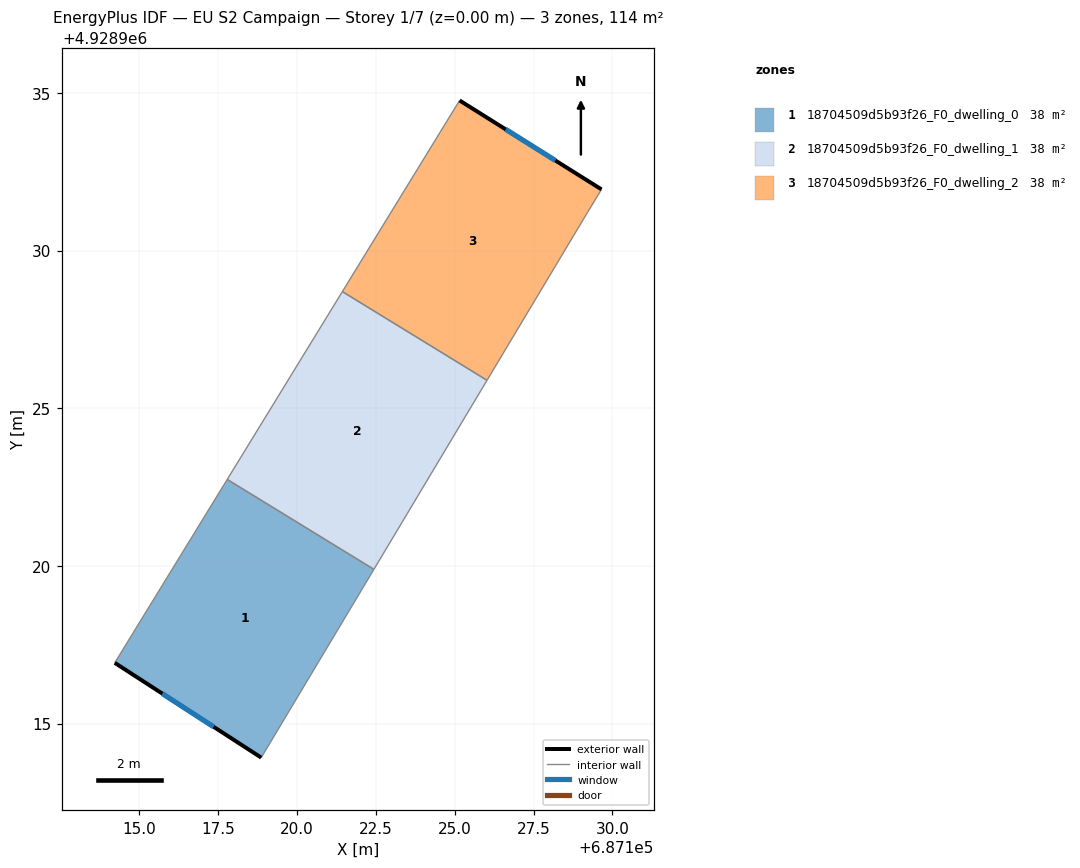
=== STOREY PLAN SPEC (per zone: floor XY polygon, exterior-wall plan segments, windows/doors) ===
zone 1: 18704509d5b93f26_F0_dwelling_0  (37.8 m²)
  floor: (687118.86, 4928913.92) (687122.44, 4928919.89) (687117.79, 4928922.74) (687114.22, 4928916.92)
  exterior wall: (687118.86, 4928913.92) – (687114.22, 4928916.92)  [5.5 m]
    window: (687117.35, 4928914.90) – (687115.73, 4928915.95)  [2.0 m²]
  interior walls: 3
zone 2: 18704509d5b93f26_F0_dwelling_1  (37.9 m²)
  floor: (687122.44, 4928919.89) (687126.03, 4928925.88) (687121.44, 4928928.70) (687117.79, 4928922.74)
  interior walls: 4
zone 3: 18704509d5b93f26_F0_dwelling_2  (37.8 m²)
  floor: (687126.03, 4928925.88) (687129.20, 4928931.20) (687129.66, 4928931.94) (687125.16, 4928934.76) (687121.44, 4928928.70)
  exterior wall: (687125.16, 4928934.76) – (687129.66, 4928931.94)  [5.3 m]
    window: (687126.62, 4928933.84) – (687128.19, 4928932.86)  [1.9 m²]
  interior walls: 4

=== DERIVED (storey summary) ===
Building: EU S2 Campaign
Storey: 1 of 7  (floor level z = 0.00 m)
Storey gross floor area: 113.5 m²
Zones on this storey: 3
  - 18704509d5b93f26_F0_dwelling_0: floor 37.8 m²; exterior wall 5.5 m (16.6 m²); 1 window(s) 2.0 m²; WWR 12.2%
  - 18704509d5b93f26_F0_dwelling_1: floor 37.9 m²
  - 18704509d5b93f26_F0_dwelling_2: floor 37.8 m²; exterior wall 5.3 m (15.9 m²); 1 window(s) 1.9 m²; WWR 12.2%
Zone adjacency (shared interzone walls):
  - 18704509d5b93f26_F0_dwelling_0 ↔ 18704509d5b93f26_F0_dwelling_1
  - 18704509d5b93f26_F0_dwelling_1 ↔ 18704509d5b93f26_F0_dwelling_2